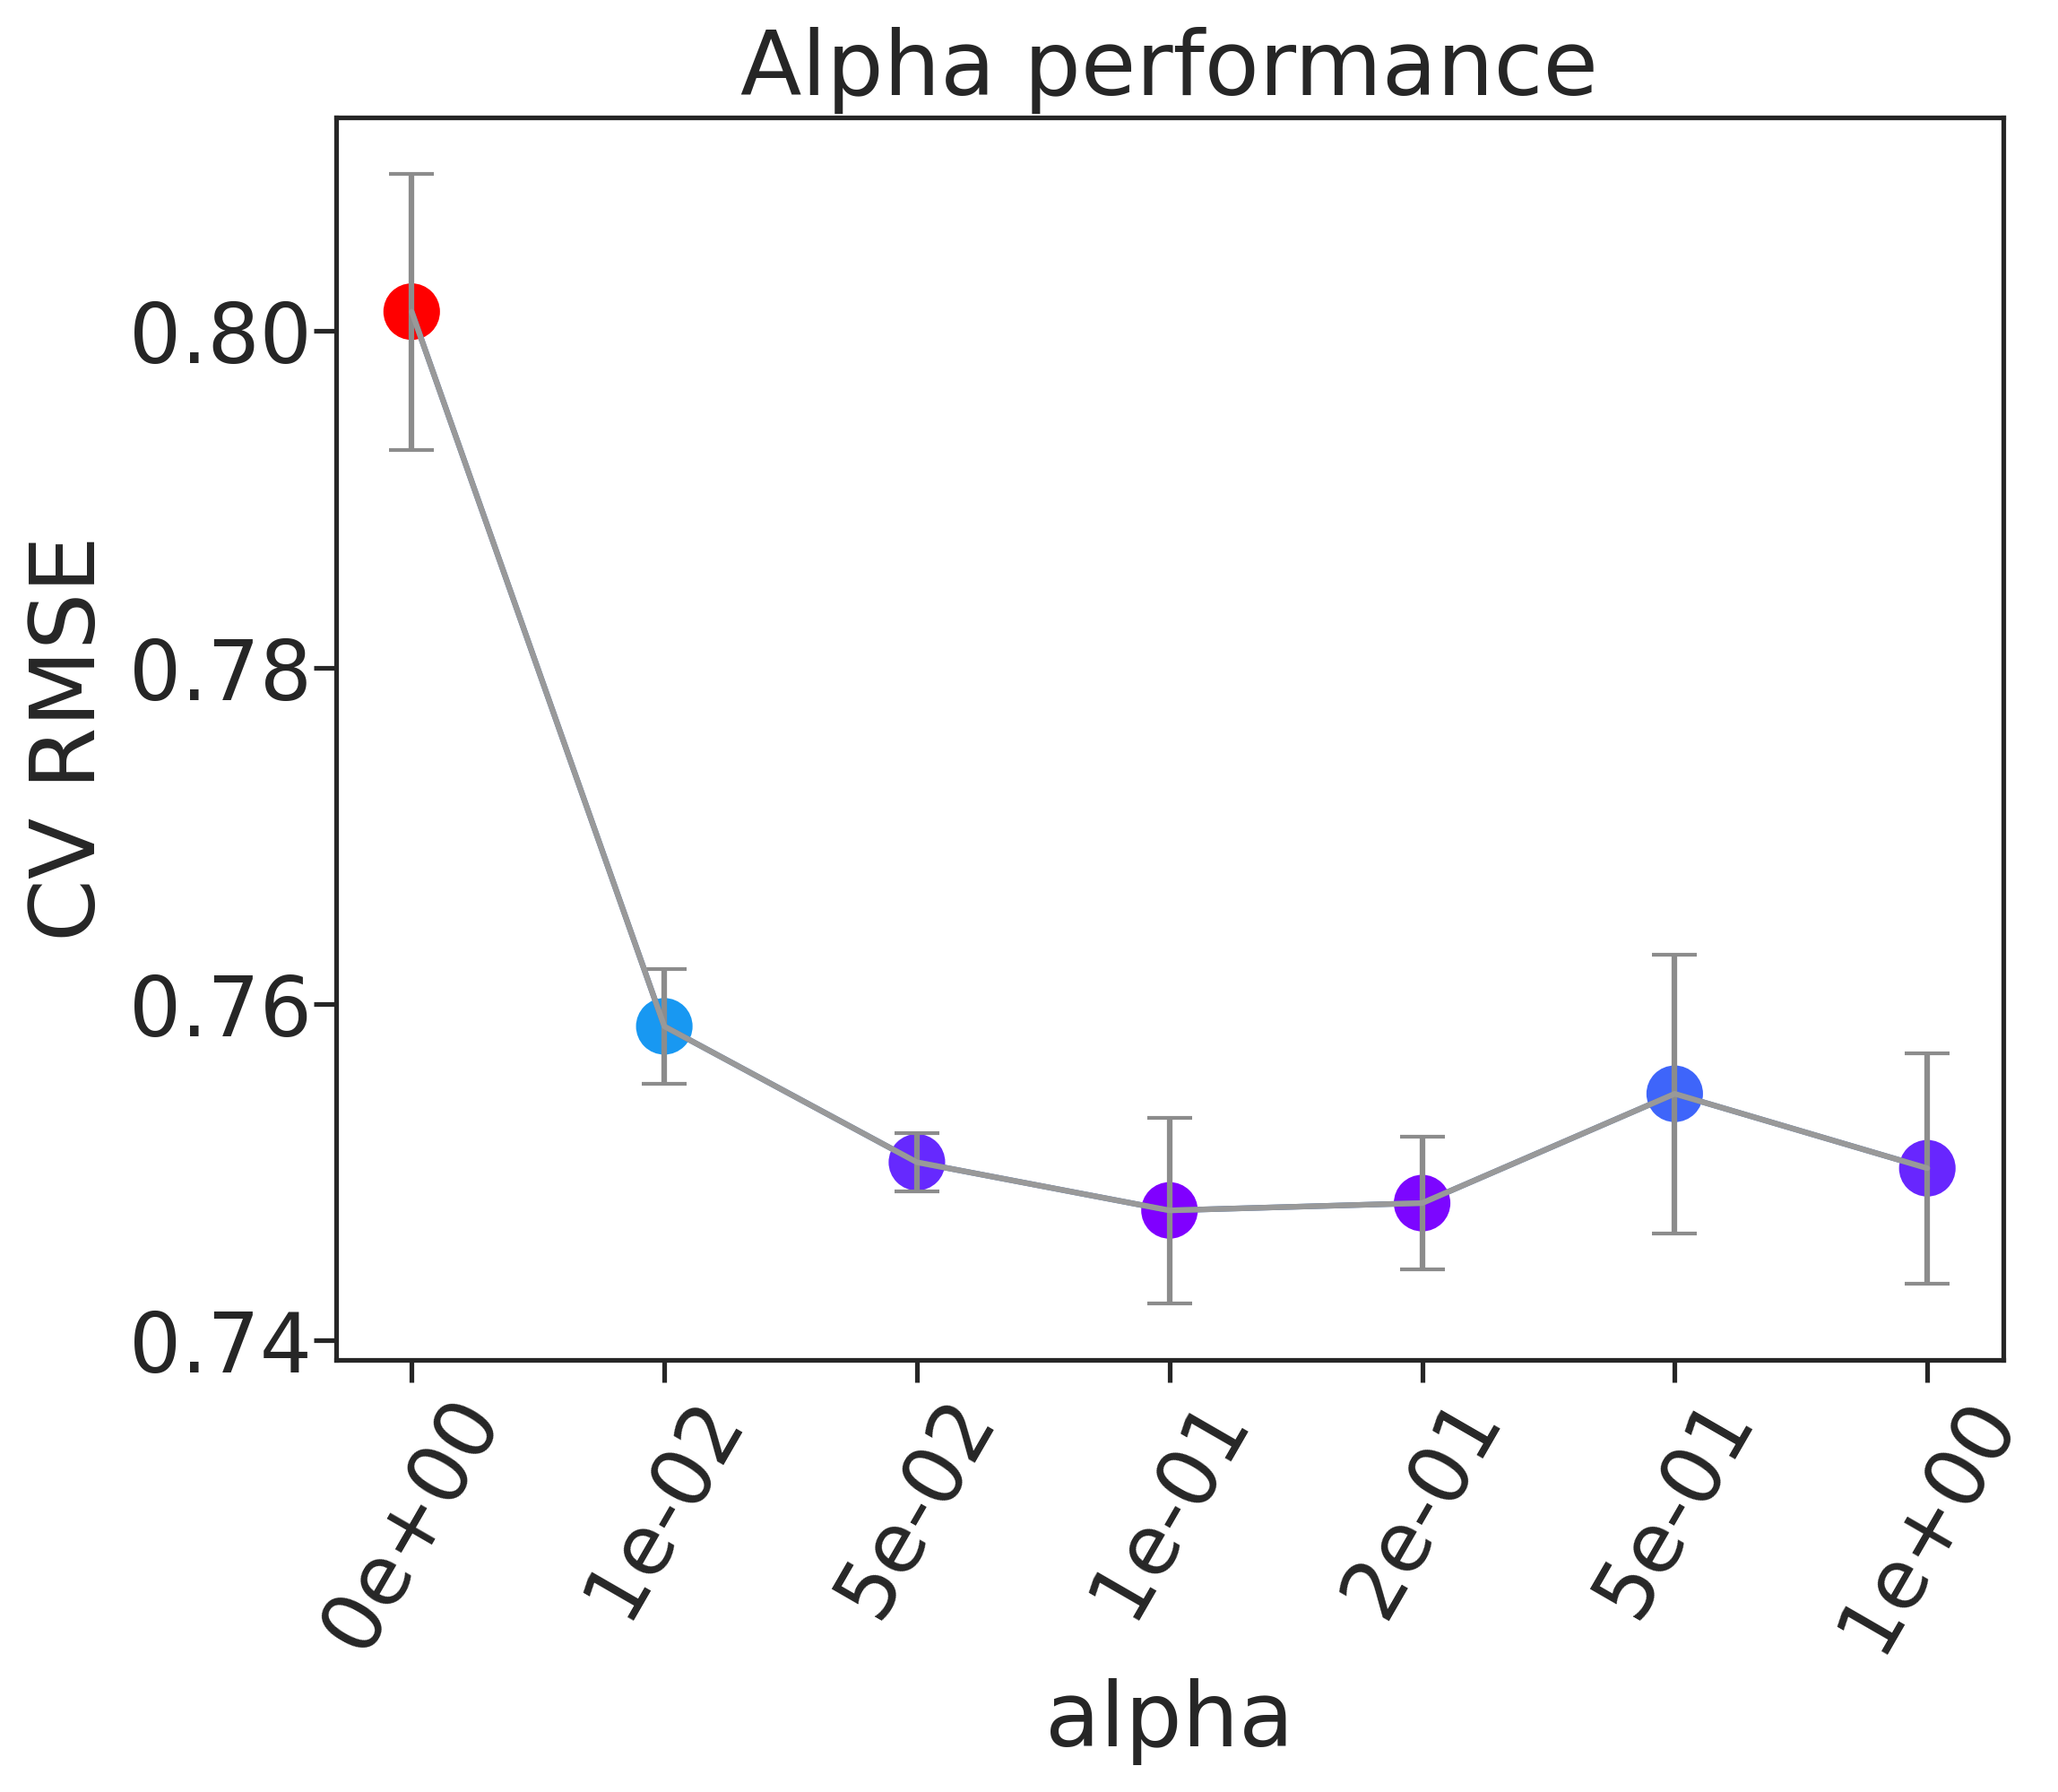

The file beside this chart, header and first rows:
, alpha, rmse, rmse_err
0, 0e+00, 0.8012, 0.008213
1, 1e-02, 0.7587, 0.003396
2, 5e-02, 0.7506, 0.001716
3, 1e-01, 0.7477, 0.005505
4, 2e-01, 0.7482, 0.003923
5, 5e-01, 0.7547, 0.008284
6, 1e+00, 0.7502, 0.006849
